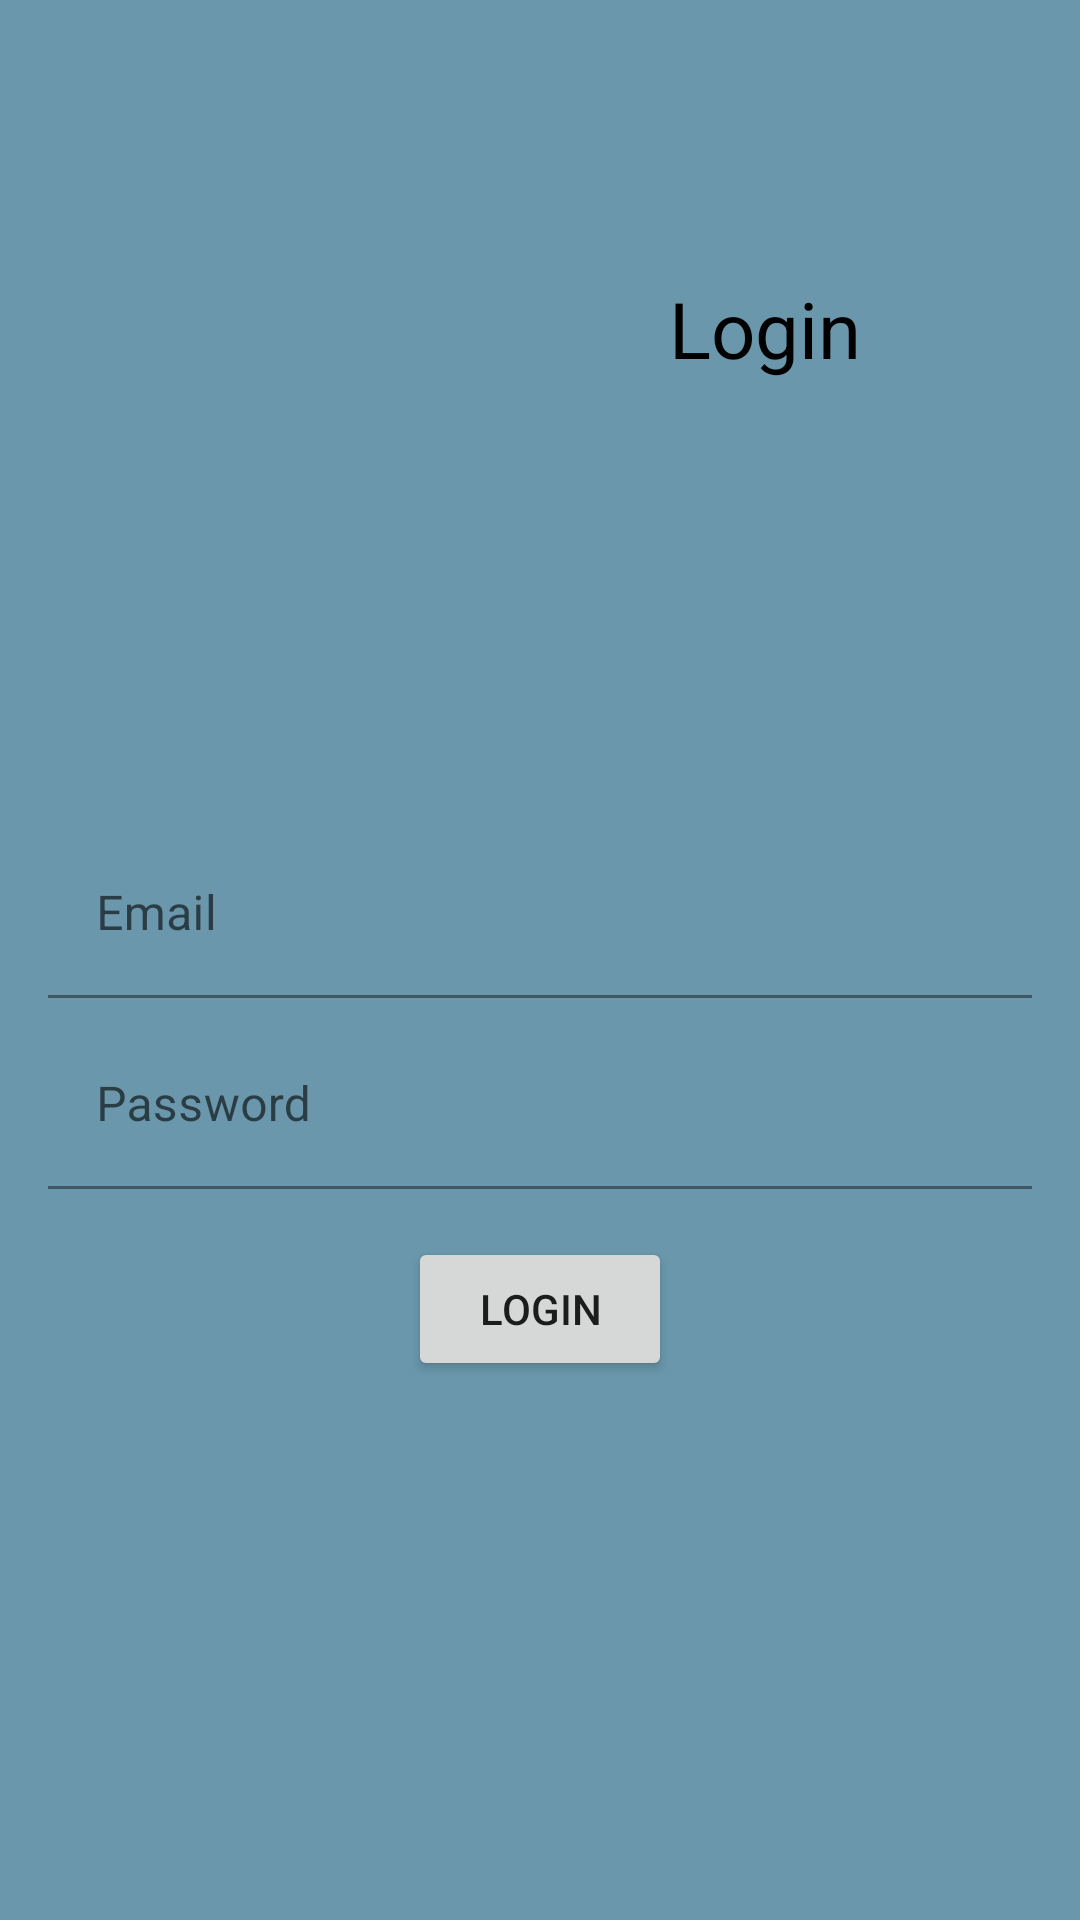

Produce the Android XML layout that renders to this screen, including the resource entries it uses.
<!-- AndroidManifest.xml: application theme Theme.ExpoManager -->
<!-- res/layout/activity_login.xml -->
<?xml version="1.0" encoding="utf-8"?>
<LinearLayout
    xmlns:android="http://schemas.android.com/apk/res/android"
    android:layout_width="match_parent"
    android:layout_height="match_parent"
    android:orientation="vertical"
    android:padding="16dp"
    android:gravity="center"
    android:background="#6A97AB" >

    <ImageView
        android:id="@+id/imagen_login"
        android:layout_width="150dp"
        android:layout_height="88dp"
        android:layout_marginTop="-100dp"
        android:src="@drawable/imagen_2_app"
        android:layout_marginStart="-75dp"/>
    <TextView
        android:id="@+id/text_login"
        android:layout_width="wrap_content"
        android:layout_height="wrap_content"
        android:text="@string/login_text"
        android:layout_marginTop="-50dp"
        android:textSize="26sp"
        android:layout_marginStart="75dp"
        android:textColor="@color/black"/>

    <com.google.android.material.textfield.TextInputLayout
        android:layout_width="match_parent"
        android:layout_height="wrap_content"
        android:layout_marginTop="150dp"
        android:hint="@string/email_text">

        <com.google.android.material.textfield.TextInputEditText
            android:id="@+id/editTextEmail"
            android:layout_width="match_parent"
            android:layout_height="wrap_content"
            android:inputType="textEmailAddress"
            android:background="#6A97AB"
            android:textColor="@color/white"/>
    </com.google.android.material.textfield.TextInputLayout>

    <com.google.android.material.textfield.TextInputLayout
        android:layout_width="match_parent"
        android:layout_height="wrap_content"
        android:hint="@string/password_text"
        android:layout_marginTop="8dp">

        <com.google.android.material.textfield.TextInputEditText
            android:id="@+id/editTextPassword"
            android:layout_width="match_parent"
            android:layout_height="wrap_content"
            android:inputType="textPassword"
            android:background="#6A97AB"
            android:textColor="@color/white"/>
    </com.google.android.material.textfield.TextInputLayout>


    <Button
        android:id="@+id/buttonLogin"
        android:layout_width="wrap_content"
        android:layout_height="wrap_content"
        android:text="@string/login_text"
        android:layout_marginTop="16dp" />
</LinearLayout>
<!-- resources referenced by this layout -->
<resources>
  <string name="email_text">Email</string>
  <string name="login_text">Login</string>
  <string name="password_text">Password</string>
  <style name="Theme.ExpoManager" parent="Theme.MaterialComponents.DayNight.DarkActionBar">
          
          <item name="colorPrimary">@color/purple_500</item>
          <item name="colorPrimaryVariant">@color/purple_700</item>
          <item name="colorOnPrimary">@color/white</item>
          
          <item name="colorSecondary">@color/teal_200</item>
          <item name="colorSecondaryVariant">@color/teal_700</item>
          <item name="colorOnSecondary">@color/black</item>
          
          <item name="android:statusBarColor">?attr/colorPrimaryVariant</item>
          
      </style>
  <!-- not gathered from this repository: default colours our renderer supplied (Android Studio template values) -->
  <color name="purple_500">#FF6200EE</color>
  <color name="purple_700">#FF3700B3</color>
  <color name="teal_200">#FF03DAC5</color>
  <color name="teal_700">#FF018786</color>
  <color name="black">#FF000000</color>
  <color name="white">#FFFFFFFF</color>
</resources>
